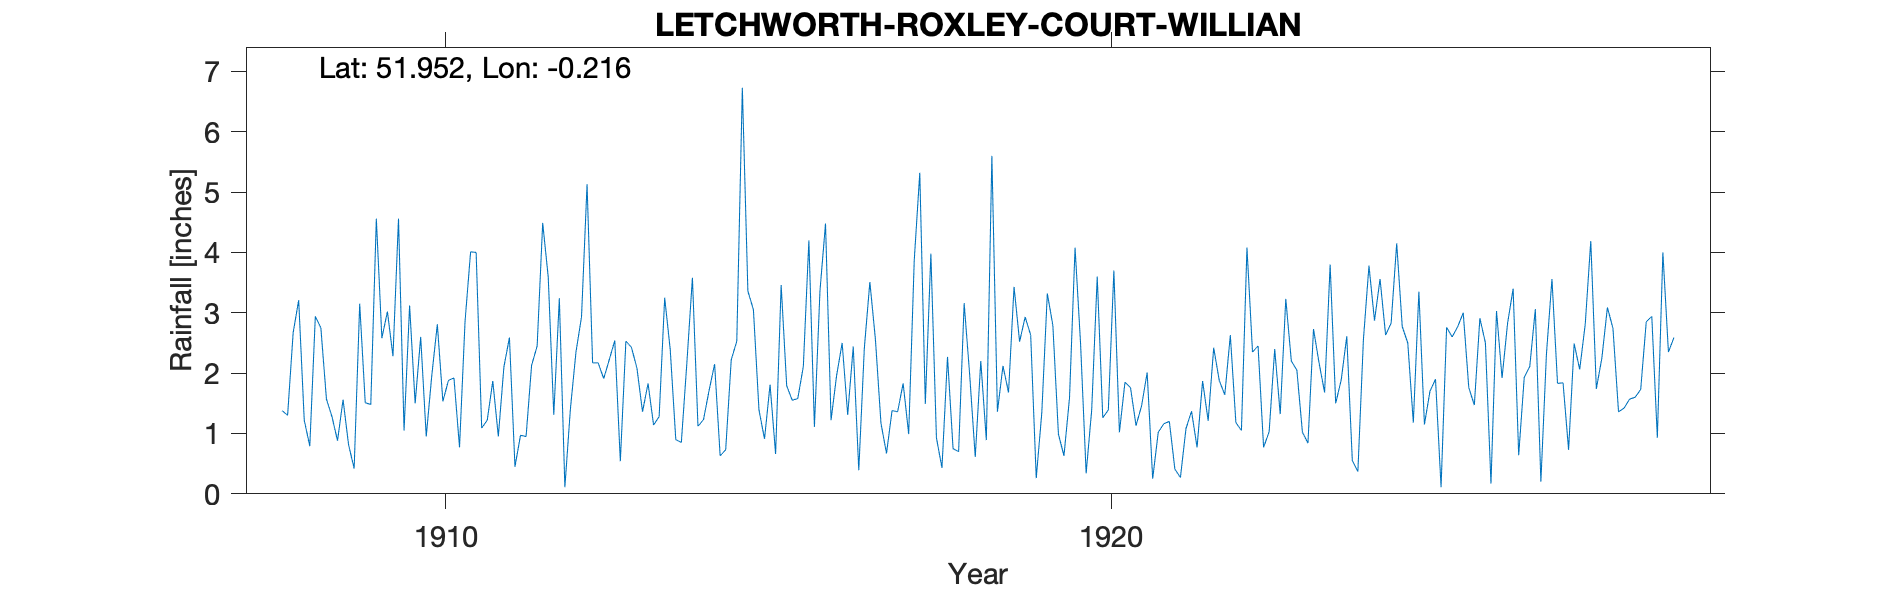

Source data for this figure (header and first rows):
LETCHWORTH-ROXLEY-COURT-WILLIAN, , , , , , , , , , , , , , , , , , , , , , , 
Grid ref, TL227297, Long, -0.216, Lat, 51.95, Elevation, 370, ft, , , , , , , , , , , , , , , 
Station no, RR4572, , , , , , , , , , , , , , , , , , , , , , 
, 1900, 1901, 1902, 1903, 1904, 1905, 1906, 1907, 1908, 1909, 1910, 1911, 1912, 1913, 1914, 1915, 1916, 1917, 1918, 1919, 1920, 1921, 1922
January, , , , , , , , , 1.38, 0.81, 1.5, 1.09, 3.59, 2.54, 0.85, 3.36, 1.11, 1.17, 2.27, 3.43, 2.48, 2.01, 2.42
February, , , , , , , , , 1.3, 0.42, 2.6, 1.22, 1.31, 0.54, 2.17, 3.05, 3.36, 0.67, 0.75, 2.52, 0.34, 0.25, 1.88
March, , , , , , , , , 2.67, 3.15, 0.95, 1.87, 3.24, 2.53, 3.58, 1.39, 4.48, 1.38, 0.7, 2.93, 1.39, 1.02, 1.64
April, , , , , , , , , 3.21, 1.51, 1.96, 0.95, 0.11, 2.43, 1.12, 0.91, 1.22, 1.36, 3.16, 2.63, 3.6, 1.16, 2.63
May, , , , , , , , , 1.22, 1.48, 2.81, 2.1, 1.41, 2.08, 1.23, 1.81, 1.96, 1.83, 1.97, 0.26, 1.26, 1.2, 1.18
June, , , , , , , , , 0.79, 4.56, 1.53, 2.59, 2.35, 1.36, 1.71, 0.66, 2.5, 0.99, 0.61, 1.34, 1.39, 0.41, 1.05
July, , , , , , , , , 2.94, 2.58, 1.88, 0.45, 2.93, 1.83, 2.15, 3.46, 1.31, 3.87, 2.2, 3.32, 3.7, 0.27, 4.08
August, , , , , , , , , 2.75, 3.02, 1.92, 0.97, 5.13, 1.14, 0.63, 1.79, 2.44, 5.32, 0.89, 2.79, 1.02, 1.08, 2.35
September, , , , , , , , , 1.57, 2.28, 0.77, 0.95, 2.17, 1.28, 0.73, 1.55, 0.39, 1.49, 5.6, 0.99, 1.85, 1.37, 2.45
October, , , , , , , , , 1.28, 4.56, 2.86, 2.13, 2.17, 3.25, 2.22, 1.58, 2.41, 3.98, 1.36, 0.63, 1.76, 0.77, 0.77
November, , , , , , , , , 0.88, 1.05, 4.01, 2.45, 1.91, 2.39, 2.53, 2.11, 3.51, 0.93, 2.12, 1.59, 1.13, 1.87, 1.03
December, , , , , , , , , 1.56, 3.12, 4, 4.49, 2.22, 0.9, 6.73, 4.2, 2.56, 0.43, 1.68, 4.08, 1.46, 1.21, 2.4
Total, , , , , , , , , 21.55, 28.54, 26.79, 21.26, 28.54, 22.27, 25.65, 25.87, 27.25, 23.42, 23.31, 26.51, 21.38, 12.62, 23.88
